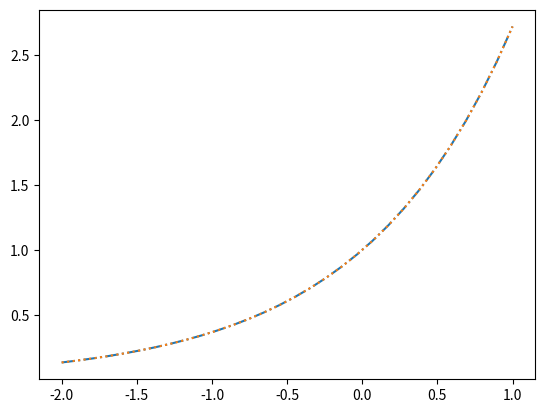

Reproduce this figure in Python.
# -*- coding: utf-8 -*-
"""
Spyder Editor

This is a temporary script file.
"""

import numpy as np
import matplotlib.pyplot as plt

def fact(n):
    output = 1
    for term in range(1, n+1):
        output *= term
    return output

def exptaylor(n,x):
    output = 0
    for term in range(0,n+1):
        output += 1/fact(term)*x**term
    return output

def betterexp(n,x):
    output = 1
    term = 1
    for i in range(1,n+1):
        term *= x/i
        output += term
    return output

xinput = np.linspace(-2,1,30)
youtput = betterexp(50,xinput)

plt.plot(xinput,youtput, linestyle='dashdot')
plt.plot(xinput,np.exp(xinput), linestyle='dotted')

